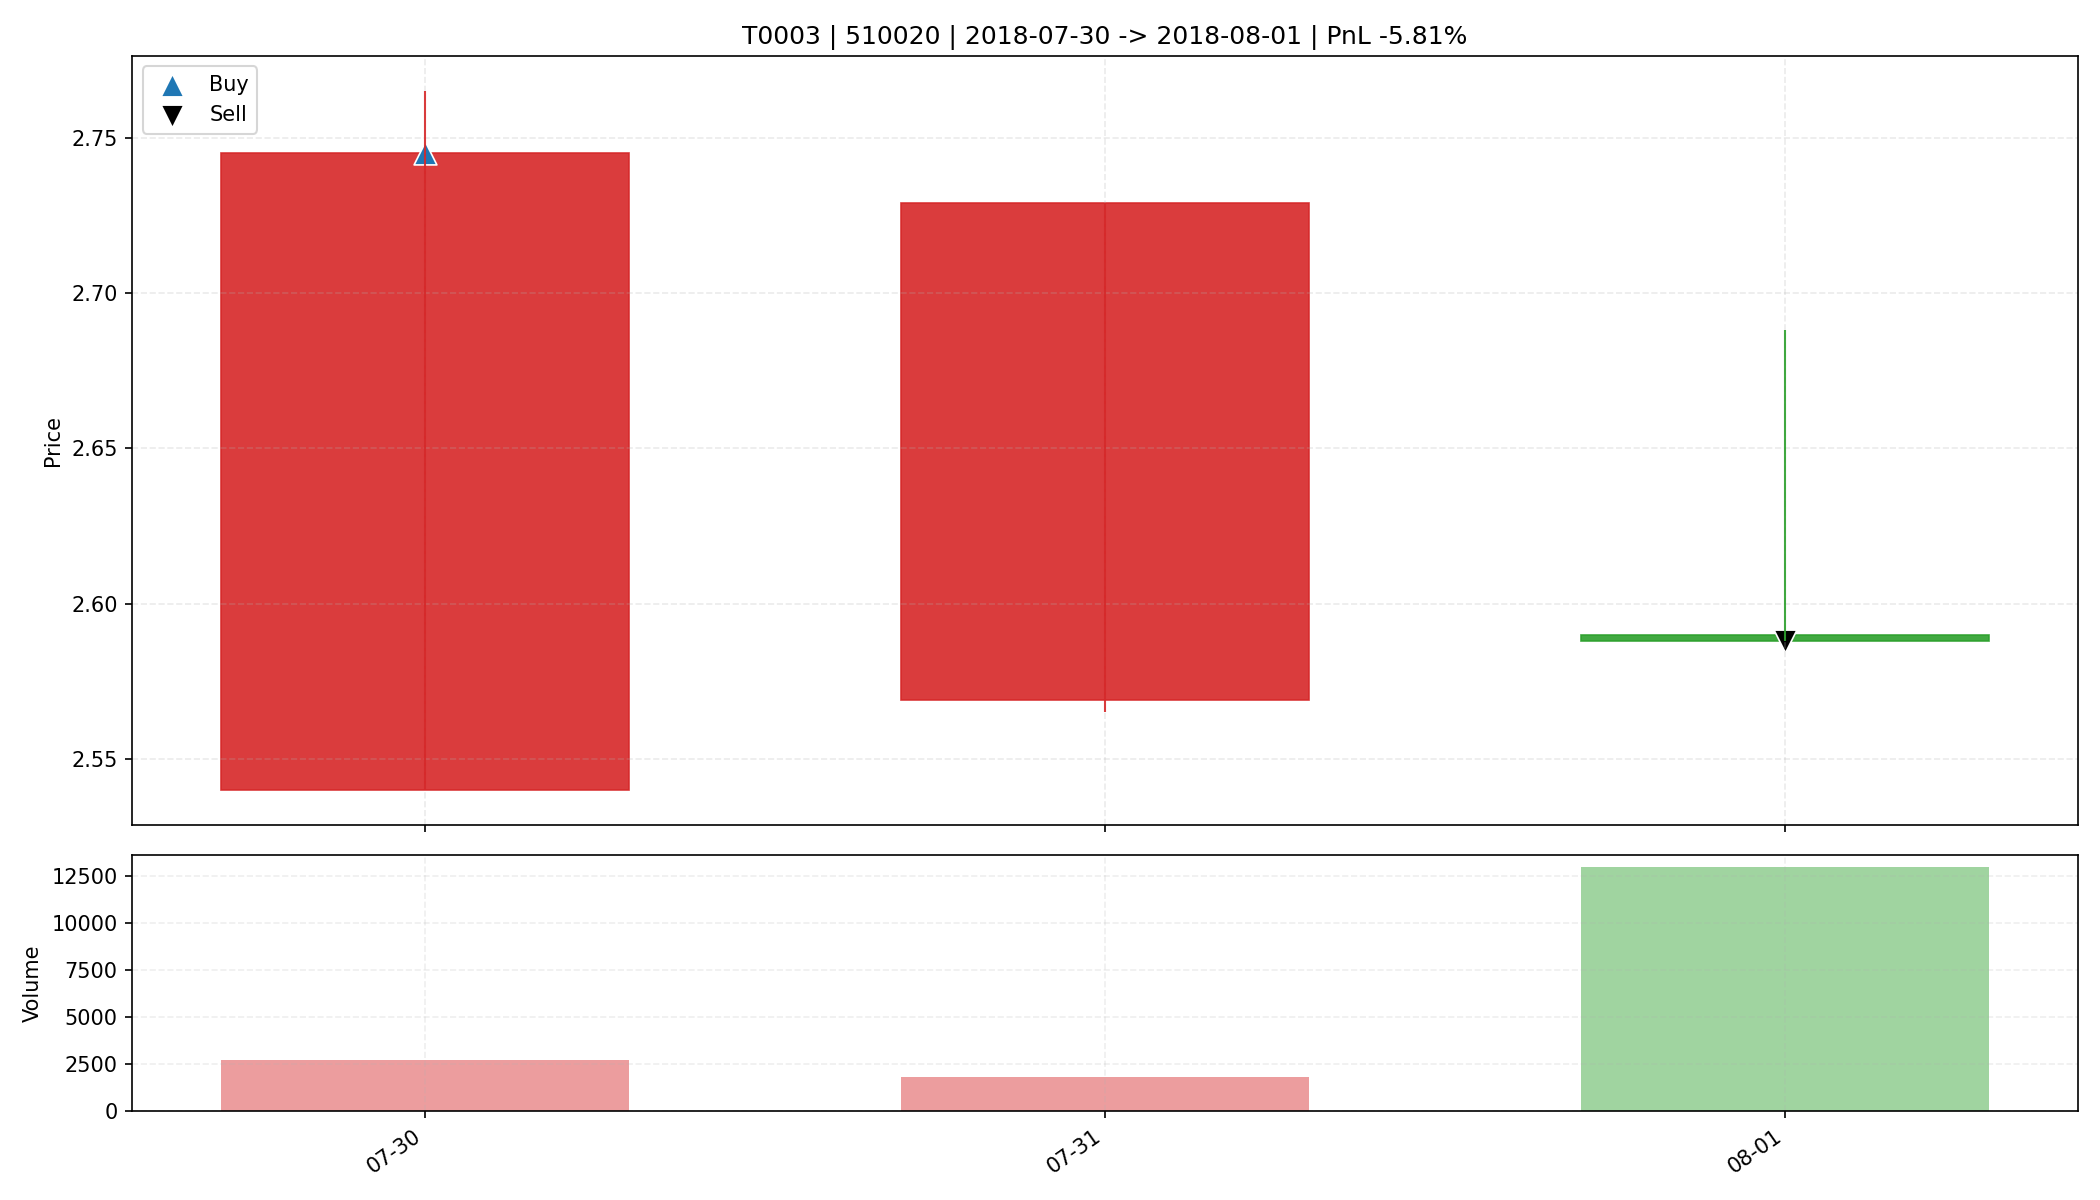

Data behind this chart, as committed beside it:
date, open, high, low, close, amount, volume, trade_id, code, buy_date, sell_date, buy_price, sell_price, matched_shares, buy_reason, sell_reason, sell_profit_pct, sell_hold_days, is_buy_day, is_sell_day, holding_day_index
2018-07-30, 2.54, 2.765, 2.54, 2.745, 7134, 2700, T0003, 510020, 2018-07-30, 2018-08-01, 2.745, 2.588, 6000, 前10日振幅7.2%, 阳线涨幅8.1%, 突破均线, 爆发放量inf倍, MA…, 主动止盈半仓-放量滞涨(涨幅-0.08%<1.00%, 量比前5日均量2.67>…, -5.814, 2.0, True, False, 0
2018-07-31, 2.569, 2.729, 2.565, 2.729, 4673, 1800, T0003, 510020, 2018-07-30, 2018-08-01, 2.745, 2.588, 6000, 前10日振幅7.2%, 阳线涨幅8.1%, 突破均线, 爆发放量inf倍, MA…, 主动止盈半仓-放量滞涨(涨幅-0.08%<1.00%, 量比前5日均量2.67>…, -5.814, 2.0, False, False, 1
2018-08-01, 2.59, 2.688, 2.588, 2.588, 33663, 13000, T0003, 510020, 2018-07-30, 2018-08-01, 2.745, 2.588, 6000, 前10日振幅7.2%, 阳线涨幅8.1%, 突破均线, 爆发放量inf倍, MA…, 主动止盈半仓-放量滞涨(涨幅-0.08%<1.00%, 量比前5日均量2.67>…, -5.814, 2.0, False, True, 2
